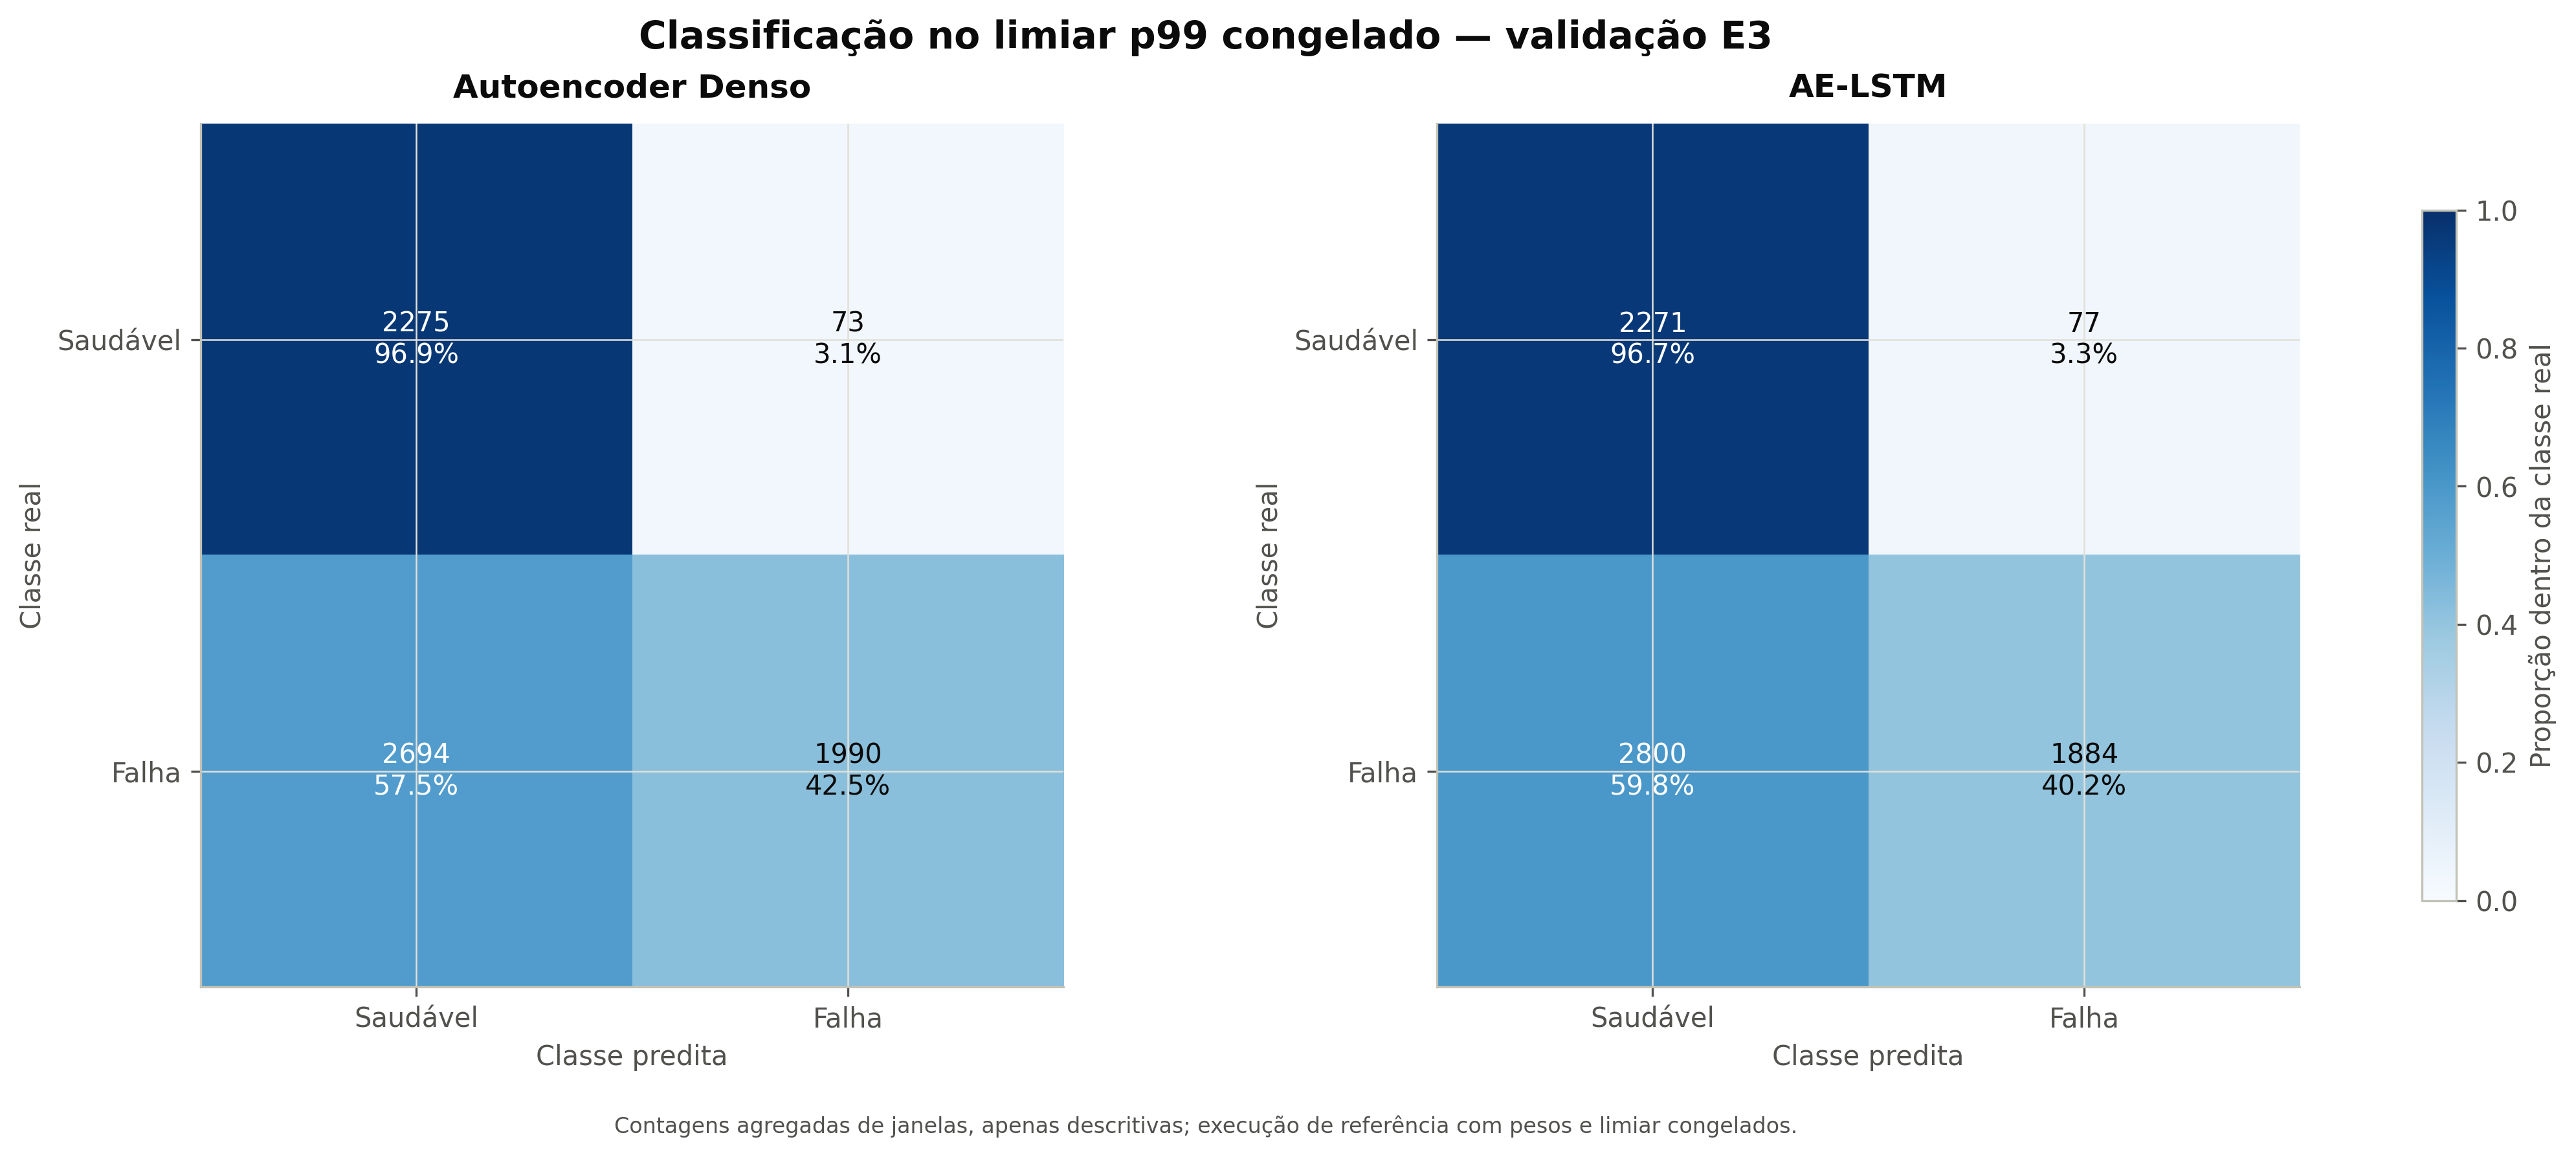

Data behind this chart, as committed beside it:
model, tn, fp, fn, tp, unit
ae_denso, 2275, 73, 2694, 1990, window_descriptive_only
ae_lstm, 2271, 77, 2800, 1884, window_descriptive_only
